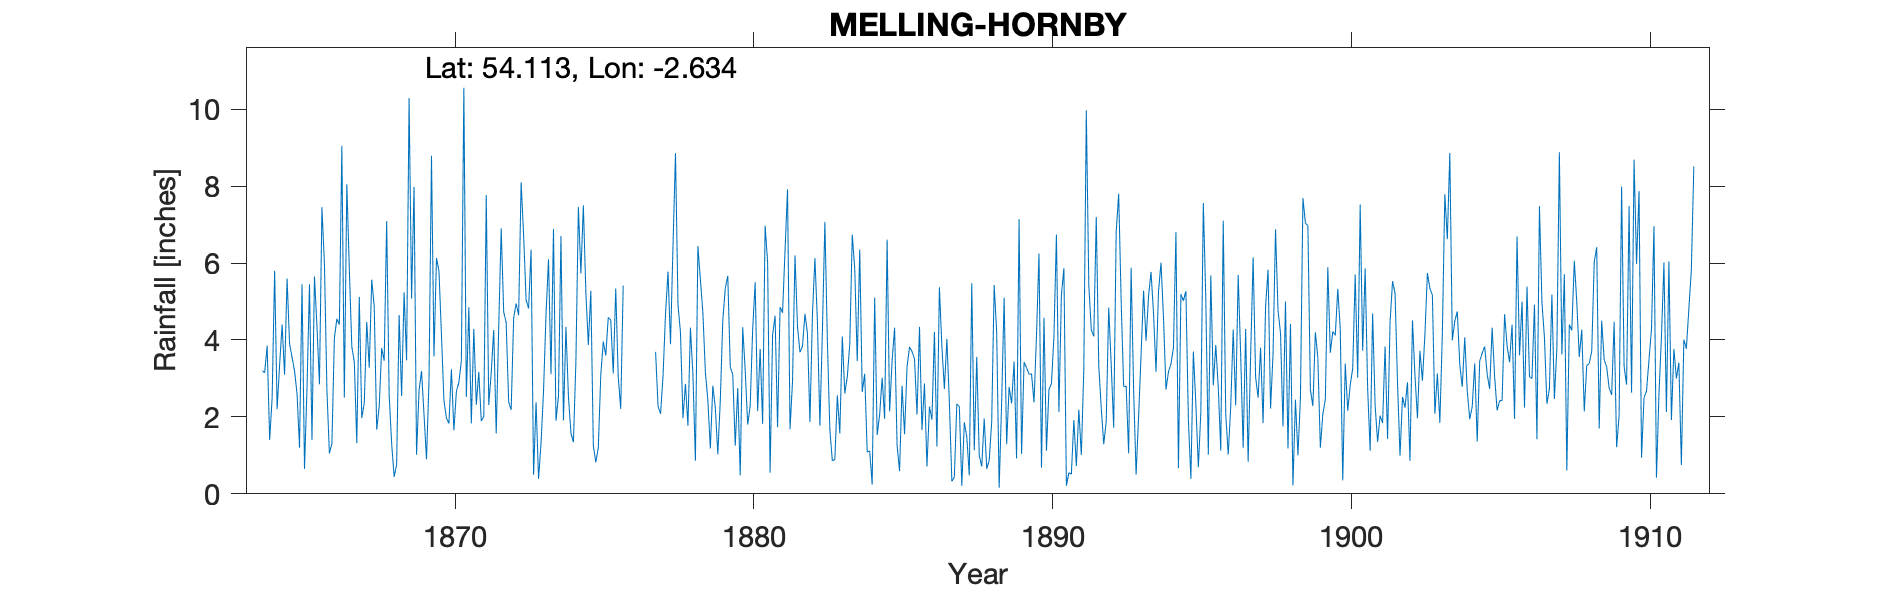

The table this chart was drawn from, first rows:
MELLING HORNBY, , , , , , , , , , , , , , , , , , , , , , , 
Grid ref, SD586687, Long, -2.634, Lat, 54.11, Elevation, 100, ft, , , , , , , , , , , , , , , 
Station no, RR280, , , , , , , , , , , , , , , , , , , , , , 
, 1860, 1861, 1862, 1863, 1864, 1865, 1866, 1867, 1868, 1869, 1870, 1871, 1872, 1873, 1874, 1875, 1876, 1877, 1878, 1879, 1880, 1881, 1882
January, , , , , 3.2, 3.55, 7.45, 3.82, 3.79, 5.08, 4.14, 1.83, 6.9, 6.35, 6.7, 5.28, 2.21, -999, 4.2, 1.18, 0.48, 0.55, 3.68
February, , , , , 3.15, 3.2, 6, 3.43, 3.46, 7.98, 2.43, 4.29, 4.73, 0.5, 1.91, 1.26, 5.41, -999, 1.97, 2.81, 4.33, 4.13, 3.84
March, , , , , 3.85, 2.6, 2.7, 1.32, 7.09, 1.02, 1.97, 2.32, 4.45, 2.38, 4.34, 0.82, -999, 3.69, 2.86, 2.24, 3.21, 4.63, 4.68
April, , , , , 1.4, 1.2, 1.05, 5.12, 2.57, 2.68, 1.83, 3.17, 2.39, 0.39, 2.54, 1.2, -999, 2.28, 1.77, 1.03, 1.8, 1.73, 4.17
May, , , , , 2.5, 5.45, 1.3, 1.97, 1.31, 3.19, 3.24, 1.89, 2.18, 1.32, 1.58, 3.1, -999, 2.08, 4.32, 2.43, 2.29, 4.85, 1.87
June, , , , , 5.8, 0.65, 4.05, 2.36, 0.44, 2.06, 1.65, 2.01, 4.57, 2.67, 1.34, 3.96, -999, 3.07, 3.1, 4.51, 4.28, 4.71, 4.65
July, , , , , 2.2, 2.75, 4.55, 4.47, 0.76, 0.9, 2.66, 7.77, 4.95, 4.66, 3.43, 3.6, -999, 4.68, 0.86, 5.34, 5.5, 6.33, 6.13
August, , , , , 3.35, 5.45, 4.4, 3.28, 4.65, 2.94, 2.9, 2.31, 4.64, 6.1, 7.46, 4.59, -999, 5.78, 6.44, 5.67, 2.15, 7.92, 4.48
September, , , , , 4.4, 1.4, 9.05, 5.57, 2.54, 8.79, 3.46, 3.16, 8.1, 3.11, 5.73, 4.52, -999, 3.89, 5.57, 3.3, 3.77, 1.68, 1.77
October, , , , , 3.1, 5.65, 2.5, 4.87, 5.24, 3.57, 10.56, 4.26, 6.73, 6.89, 7.5, 3.13, -999, 6.45, 4.71, 3.1, 1.82, 2.92, 4.22
November, , , , , 5.6, 4.35, 8.05, 1.67, 3.47, 6.13, 2.52, 1.57, 5.04, 1.9, 5.24, 5.34, -999, 8.86, 3.17, 1.25, 6.97, 6.2, 7.07
December, , , , , 3.9, 2.85, 5.85, 2.27, 10.29, 5.8, 4.85, 4.33, 4.82, 2.54, 3.87, 3.04, -999, 4.92, 2.43, 2.75, 6.02, 4.35, 3.99
Total, , , , , 42.45, 39.1, 56.95, 40.15, 45.61, 50.14, 42.21, 38.91, 59.5, 38.81, 51.64, 39.84, 41.4, 57.54, 41.4, 35.61, 42.62, 50, 50.55
IDR 1865 Mar, , , , , , , , , , , , , , , , , , , , , , , 
IDR 1876 months bracketed (-999), , , , , , , , , , , , , , , , , , , , , , , 
IDR 1877 months bracketed (-999), , , , , , , , , , , , , , , , , , , , , , , 
IDR 1883 Correct sum entered in total, h…, , , , , , , , , , , , , , , , , , , , , , , 
IDR 1884 Correct sum entered in total, h…, , , , , , , , , , , , , , , , , , , , , , , 
IDR 1885 Correct sum entered in total, h…, , , , , , , , , , , , , , , , , , , , , , , 
IDR 1886 Correct sum entered in total, h…, , , , , , , , , , , , , , , , , , , , , , , 
IDR 1887 Correct sum entered in total, h…, , , , , , , , , , , , , , , , , , , , , , , 
IDR 1888 Correct sum entered in total, h…, , , , , , , , , , , , , , , , , , , , , , , 
